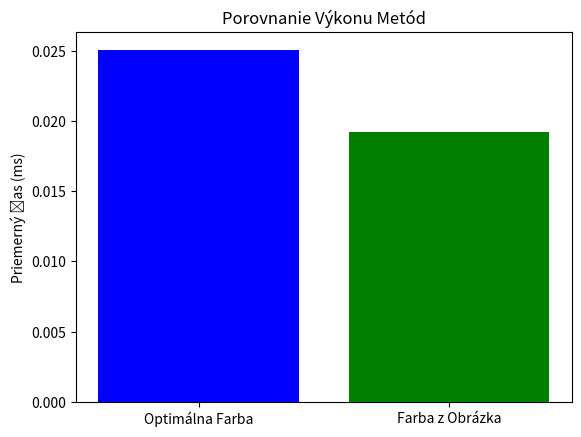

Write the Python code that produced this figure.
import numpy as np
import time
import matplotlib.pyplot as plt

# Define your methods here (or import them if they're in a different module)

def draw_block_on_canvas_with_optimal_color(generated_image, original_image):
    image_height, image_width = original_image.shape

    # Create a copy of the generated image
    new_image = generated_image.copy()

    mask = get_mask(image_height, image_width)
    original_block = original_image[mask != 0]
    current_block = new_image[mask != 0]

    if original_block.size > 0:
        # Calculate the optimal color
        diff = original_block - current_block
        numerator = np.sum(diff)
        denominator = diff.size
        
        if denominator != 0:
            optimal_color = np.mean(current_block) + (numerator / denominator)
            color = int(np.clip(optimal_color, 0, 255))
        else:
            color = int(np.mean(original_block))

    # Update only the pixels where the mask is non-zero in the new image
    new_image[mask != 0] = color

    return new_image, color

def draw_block_on_canvas_with_color_from_image(generated_image, original_image):
    image_height, image_width = original_image.shape

    mask = get_mask(image_height, image_width)
    non_zero_pixels = original_image[mask != 0]

    if non_zero_pixels.size > 0:
        lightest_shade = np.max(non_zero_pixels)
        color = int(lightest_shade)

    line_image = 255 * np.ones_like(mask).astype(dtype=np.int64)
    line_image[mask != 0] = color

    blended_image = np.minimum(generated_image, line_image)
    return blended_image, color

# Dummy mask function for example purposes
def get_mask(image_height, image_width):
    mask = np.zeros((image_height, image_width), dtype=np.int64)
    mask[20:40, 20:40] = 1  # Example block in the mask
    return mask

# Generate test data
image_height, image_width = 64, 64
original_image = np.random.randint(0, 256, size=(image_height, image_width), dtype=np.int64)
generated_image = np.ones_like(original_image) * 255  # Start with a white canvas

# Number of samples
num_samples = 1000

# Benchmark the first method
times_optimal_color = []
for _ in range(num_samples):
    start_time = time.time()
    draw_block_on_canvas_with_optimal_color(generated_image, original_image)
    end_time = time.time()
    elapsed_time = (end_time - start_time) * 1000  # Convert to milliseconds
    times_optimal_color.append(elapsed_time)

# Benchmark the second method
times_color_from_image = []
for _ in range(num_samples):
    start_time = time.time()
    draw_block_on_canvas_with_color_from_image(generated_image, original_image)
    end_time = time.time()
    elapsed_time = (end_time - start_time) * 1000  # Convert to milliseconds
    times_color_from_image.append(elapsed_time)

# Calculate average execution time in milliseconds
average_time_optimal_color = np.mean(times_optimal_color)
average_time_color_from_image = np.mean(times_color_from_image)

# Print out the results
print(f"Priemerný čas pre draw_block_on_canvas_with_optimal_color: {average_time_optimal_color:.3f} ms")
print(f"Priemerný čas pre draw_block_on_canvas_with_color_from_image: {average_time_color_from_image:.3f} ms")

# Plot the results
methods = ['Optimálna Farba', 'Farba z Obrázka']
average_times = [average_time_optimal_color, average_time_color_from_image]

plt.bar(methods, average_times, color=['blue', 'green'])
plt.ylabel('Priemerný Čas (ms)')
plt.title('Porovnanie Výkonu Metód')
plt.show()
